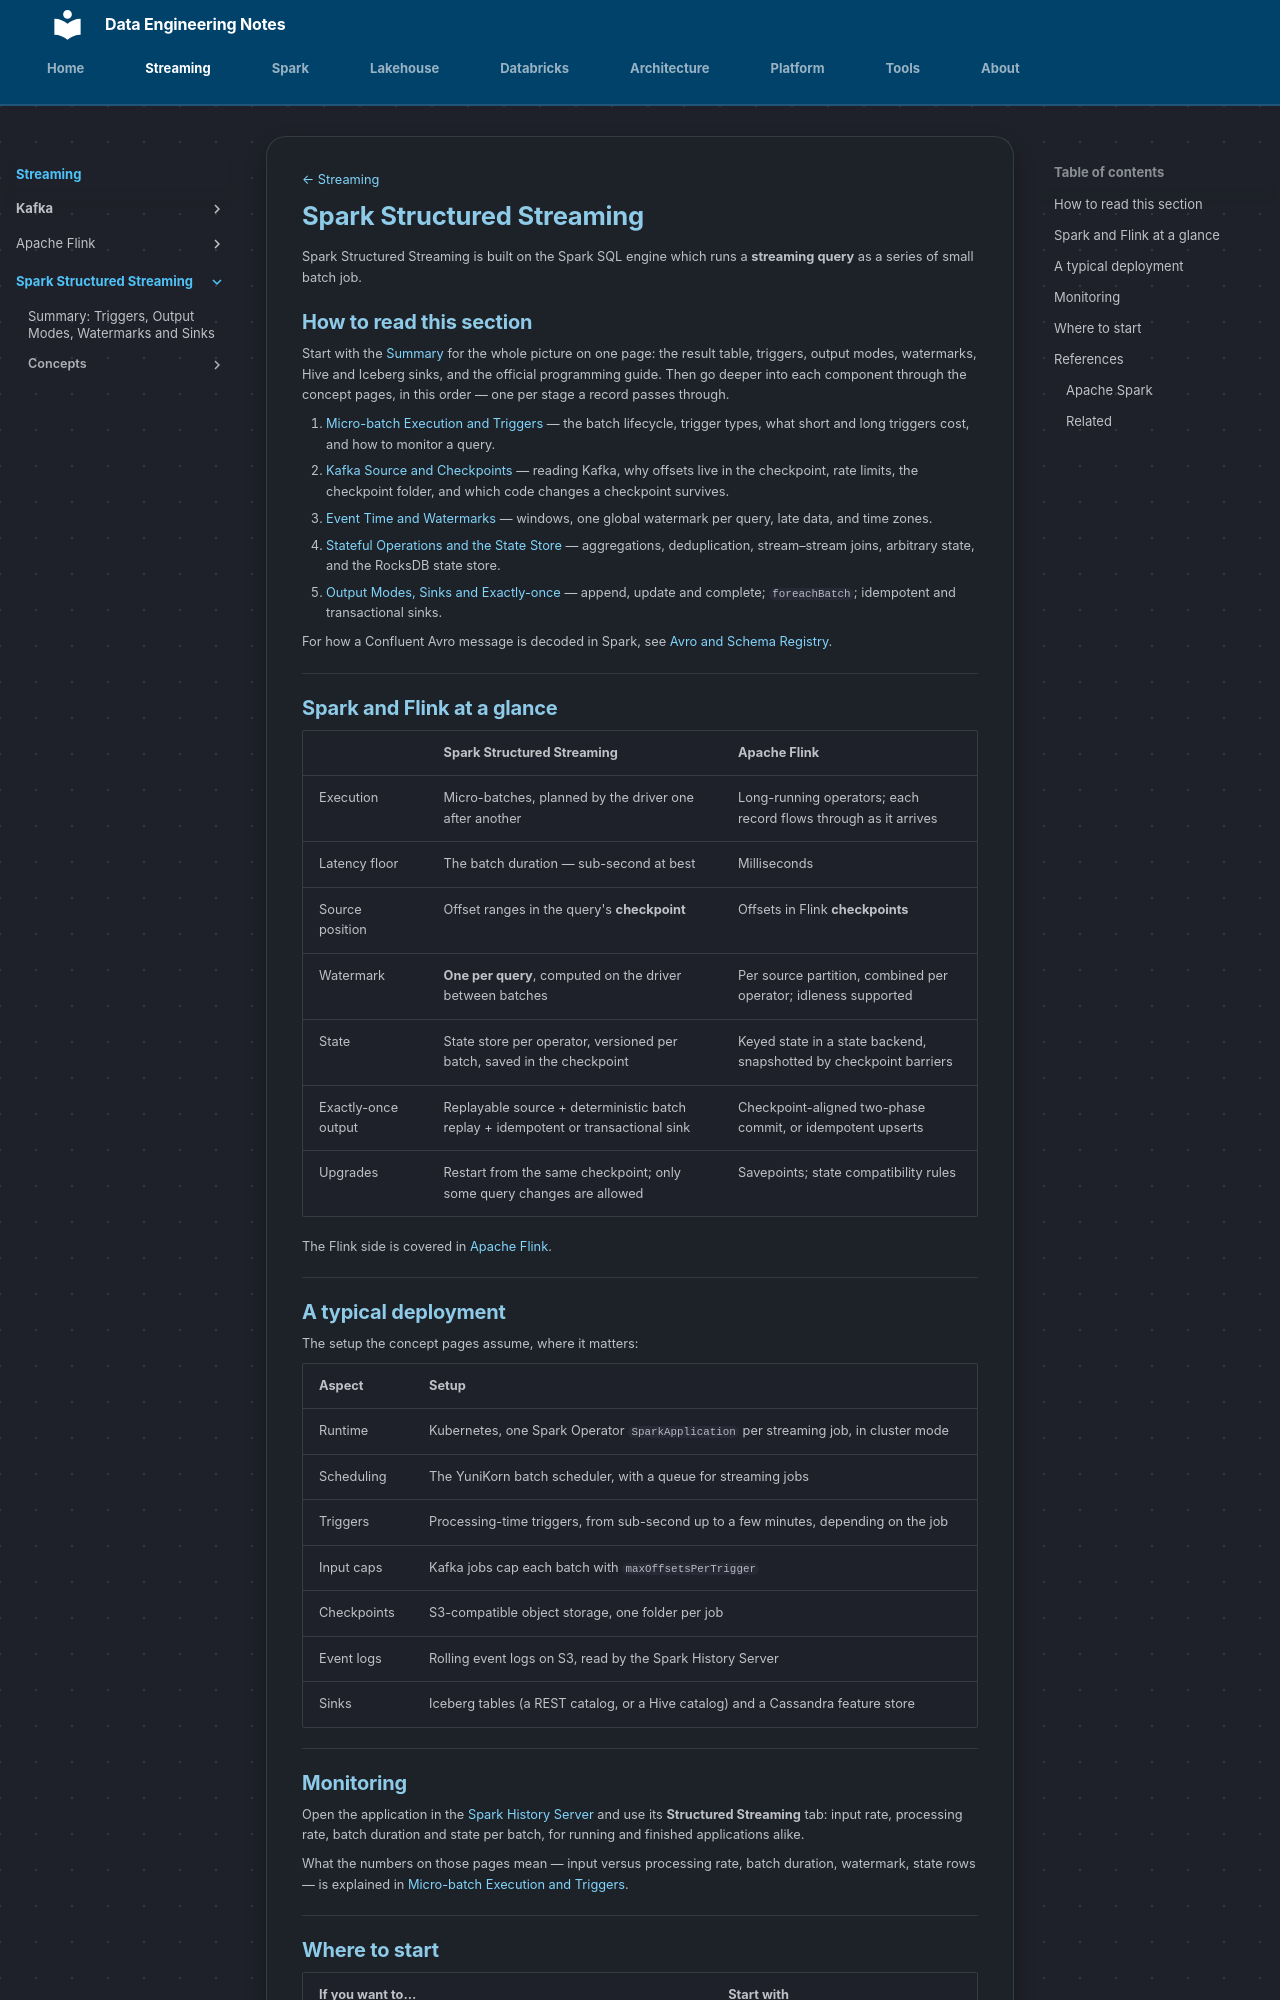

repository: hoile9119/de-notes · page: streaming/apache-spark/index.html · generator: mkdocs

[← Streaming](../index.md)

# Spark Structured Streaming

Spark Structured Streaming is built on the Spark SQL engine which runs a **streaming query** as a series of small batch job.

## How to read this section

Start with the [Summary](summary.md) for the whole picture on one page: the
result table, triggers, output modes, watermarks, Hive and Iceberg sinks, and
the official programming guide. Then go deeper into each component through the
concept pages, in this order — one per stage a record passes through.

1. [Micro-batch Execution and Triggers](concepts/micro-batch-execution-and-triggers.md)
   — the batch lifecycle, trigger types, what short and long triggers cost, and
   how to monitor a query.
2. [Kafka Source and Checkpoints](concepts/kafka-source-and-checkpoints.md) —
   reading Kafka, why offsets live in the checkpoint, rate limits, the
   checkpoint folder, and which code changes a checkpoint survives.
3. [Event Time and Watermarks](concepts/event-time-and-watermarks.md) —
   windows, one global watermark per query, late data, and time zones.
4. [Stateful Operations and the State Store](concepts/stateful-operations-and-state-store.md)
   — aggregations, deduplication, stream–stream joins, arbitrary state, and the
   RocksDB state store.
5. [Output Modes, Sinks and Exactly-once](concepts/output-modes-and-sinks.md) —
   append, update and complete; `foreachBatch`; idempotent and transactional
   sinks.

For how a Confluent Avro message is decoded in Spark, see
[Avro and Schema Registry](../kafka/avro-and-schema-registry.md#decoding-in-spark).

---

## Spark and Flink at a glance

| | **Spark Structured Streaming** | **Apache Flink** |
|---|---|---|
| Execution | Micro-batches, planned by the driver one after another | Long-running operators; each record flows through as it arrives |
| Latency floor | The batch duration — sub-second at best | Milliseconds |
| Source position | Offset ranges in the query's **checkpoint** | Offsets in Flink **checkpoints** |
| Watermark | **One per query**, computed on the driver between batches | Per source partition, combined per operator; idleness supported |
| State | State store per operator, versioned per batch, saved in the checkpoint | Keyed state in a state backend, snapshotted by checkpoint barriers |
| Exactly-once output | Replayable source + deterministic batch replay + idempotent or transactional sink | Checkpoint-aligned two-phase commit, or idempotent upserts |
| Upgrades | Restart from the same checkpoint; only some query changes are allowed | Savepoints; state compatibility rules |

The Flink side is covered in [Apache Flink](../apache-flink/index.md).

---

## A typical deployment

The setup the concept pages assume, where it matters:

| Aspect | Setup |
|---|---|
| Runtime | Kubernetes, one Spark Operator `SparkApplication` per streaming job, in cluster mode |
| Scheduling | The YuniKorn batch scheduler, with a queue for streaming jobs |
| Triggers | Processing-time triggers, from sub-second up to a few minutes, depending on the job |
| Input caps | Kafka jobs cap each batch with `maxOffsetsPerTrigger` |
| Checkpoints | S3-compatible object storage, one folder per job |
| Event logs | Rolling event logs on S3, read by the Spark History Server |
| Sinks | Iceberg tables (a REST catalog, or a Hive catalog) and a Cassandra feature store |

---

## Monitoring

Open the application in the
[Spark History Server](https://archive.apache.org/dist/spark/docs/3.5.5/monitoring.html)
and use its **Structured Streaming** tab: input rate, processing rate, batch
duration and state per batch, for running and finished applications alike.

What the numbers on those pages mean — input versus processing rate, batch
duration, watermark, state rows — is explained in
[Micro-batch Execution and Triggers](concepts/micro-batch-execution-and-triggers.md).

---
